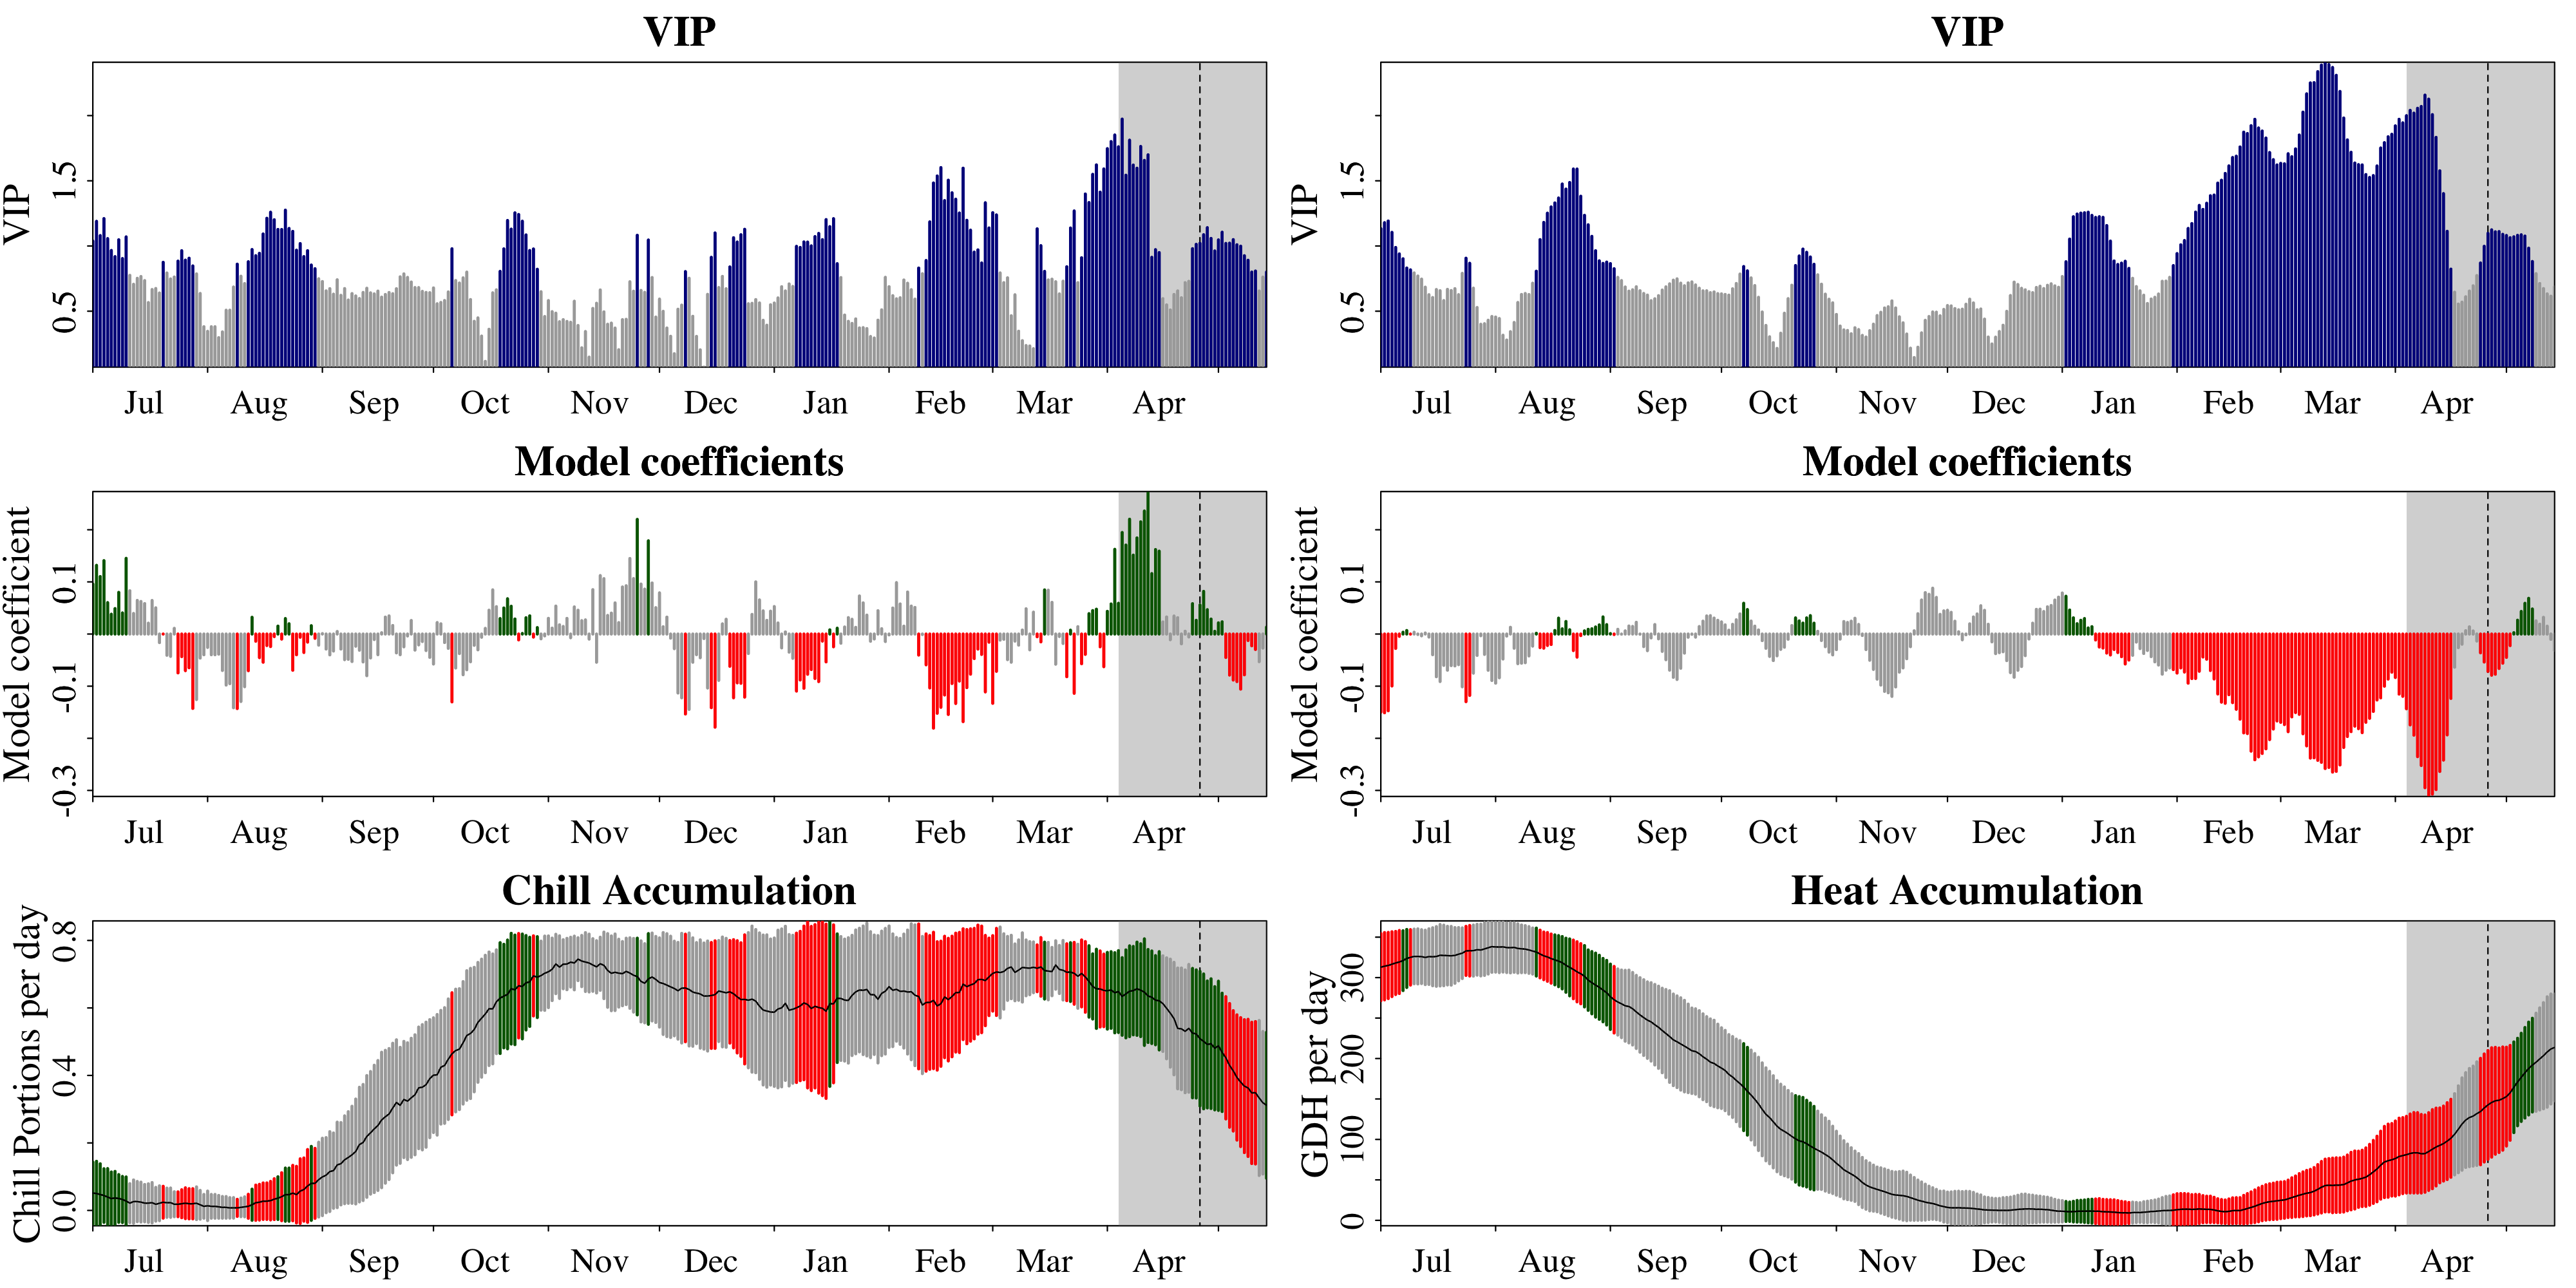

The file beside this chart, header and first rows:
Date, Type, JDay, Coef, VIP, MetricMean, MetricStdev
701, Chill, -183, 0.09604, 1.038, 0.05133, 0.09209
702, Chill, -182, 0.1318, 1.189, 0.05012, 0.09562
703, Chill, -181, 0.1103, 1.08, 0.04712, 0.09118
704, Chill, -180, 0.1408, 1.21, 0.04406, 0.07953
705, Chill, -179, 0.06028, 1.057, 0.03947, 0.08448
706, Chill, -178, 0.03804, 0.9658, 0.03523, 0.07866
707, Chill, -177, 0.0489, 0.9184, 0.03679, 0.07886
708, Chill, -176, 0.07991, 1.048, 0.03539, 0.07088
709, Chill, -175, 0.04051, 0.9038, 0.03236, 0.06835
710, Chill, -174, 0.1452, 1.07, 0.02778, 0.07137
711, Chill, -173, 0.08301, 0.7748, 0.0216, 0.05777
712, Chill, -172, 0.03944, 0.7065, 0.0262, 0.06419
713, Chill, -171, 0.06454, 0.7526, 0.02619, 0.05962
714, Chill, -170, 0.06248, 0.7662, 0.02466, 0.05908
715, Chill, -169, 0.05847, 0.7347, 0.02163, 0.05542
716, Chill, -168, 0.02084, 0.5663, 0.02165, 0.05738
717, Chill, -167, 0.06438, 0.6661, 0.0228, 0.05995
718, Chill, -166, 0.05027, 0.6743, 0.01823, 0.05
719, Chill, -165, -0.01653, 0.6398, 0.0213, 0.05161
720, Chill, -164, -4.40036362930869e-05, 0.8749, 0.02435, 0.04727
721, Chill, -163, -0.04073, 0.7931, 0.02281, 0.0433
722, Chill, -162, -0.04284, 0.7479, 0.02292, 0.04347
723, Chill, -161, 0.01088, 0.7624, 0.01832, 0.03694
724, Chill, -160, -0.07462, 0.8839, 0.01823, 0.03678
725, Chill, -159, -0.04343, 0.964, 0.01976, 0.04148
726, Chill, -158, -0.07024, 0.8917, 0.02129, 0.04567
727, Chill, -157, -0.06474, 0.9065, 0.01973, 0.04475
728, Chill, -156, -0.1427, 0.8474, 0.01972, 0.04473
729, Chill, -155, -0.1257, 0.7863, 0.02124, 0.04857
730, Chill, -154, -0.04618, 0.6359, 0.01665, 0.04267
731, Chill, -153, -0.03976, 0.381, 0.01207, 0.03528
801, Chill, -152, -0.02568, 0.3454, 0.01359, 0.04367
802, Chill, -151, -0.03977, 0.381, 0.01207, 0.03527
803, Chill, -150, -0.03977, 0.381, 0.01207, 0.03527
804, Chill, -149, -0.03867, 0.2976, 0.01064, 0.03394
805, Chill, -148, -0.06994, 0.3411, 0.009105, 0.03224
806, Chill, -147, -0.09796, 0.5075, 0.009064, 0.03214
807, Chill, -146, -0.09518, 0.5077, 0.007563, 0.03034
808, Chill, -145, -0.1414, 0.6856, 0.007583, 0.0304
809, Chill, -144, -0.1429, 0.861, 0.007603, 0.02543
810, Chill, -143, -0.1294, 0.7683, 0.009144, 0.02767
811, Chill, -142, -0.1011, 0.7122, 0.01067, 0.0296
812, Chill, -141, -0.07031, 0.8796, 0.01221, 0.03568
813, Chill, -140, 0.03207, 0.9728, 0.01676, 0.04618
814, Chill, -139, -0.01384, 0.9259, 0.02287, 0.05232
815, Chill, -138, -0.04528, 0.9442, 0.0244, 0.05299
816, Chill, -137, -0.05409, 1.092, 0.02739, 0.05406
817, Chill, -136, -0.02206, 1.213, 0.02742, 0.0541
818, Chill, -135, -0.02407, 1.259, 0.02894, 0.05711
819, Chill, -134, -0.004932, 1.201, 0.03345, 0.06056
820, Chill, -133, 0.01527, 1.127, 0.0365, 0.06334
821, Chill, -132, -0.009709, 1.126, 0.04065, 0.0711
822, Chill, -131, 0.0297, 1.275, 0.04674, 0.0788
823, Chill, -130, 0.01969, 1.135, 0.04674, 0.07881
824, Chill, -129, -0.06953, 1.112, 0.05135, 0.0821
825, Chill, -128, -0.03983, 0.9679, 0.04678, 0.084
826, Chill, -127, -0.006184, 1.019, 0.05719, 0.09575
827, Chill, -126, -0.03542, 0.9188, 0.06186, 0.09371
828, Chill, -125, -0.0156, 0.9642, 0.07254, 0.108
829, Chill, -124, 0.01598, 0.854, 0.08015, 0.1097
... 576 more rows
